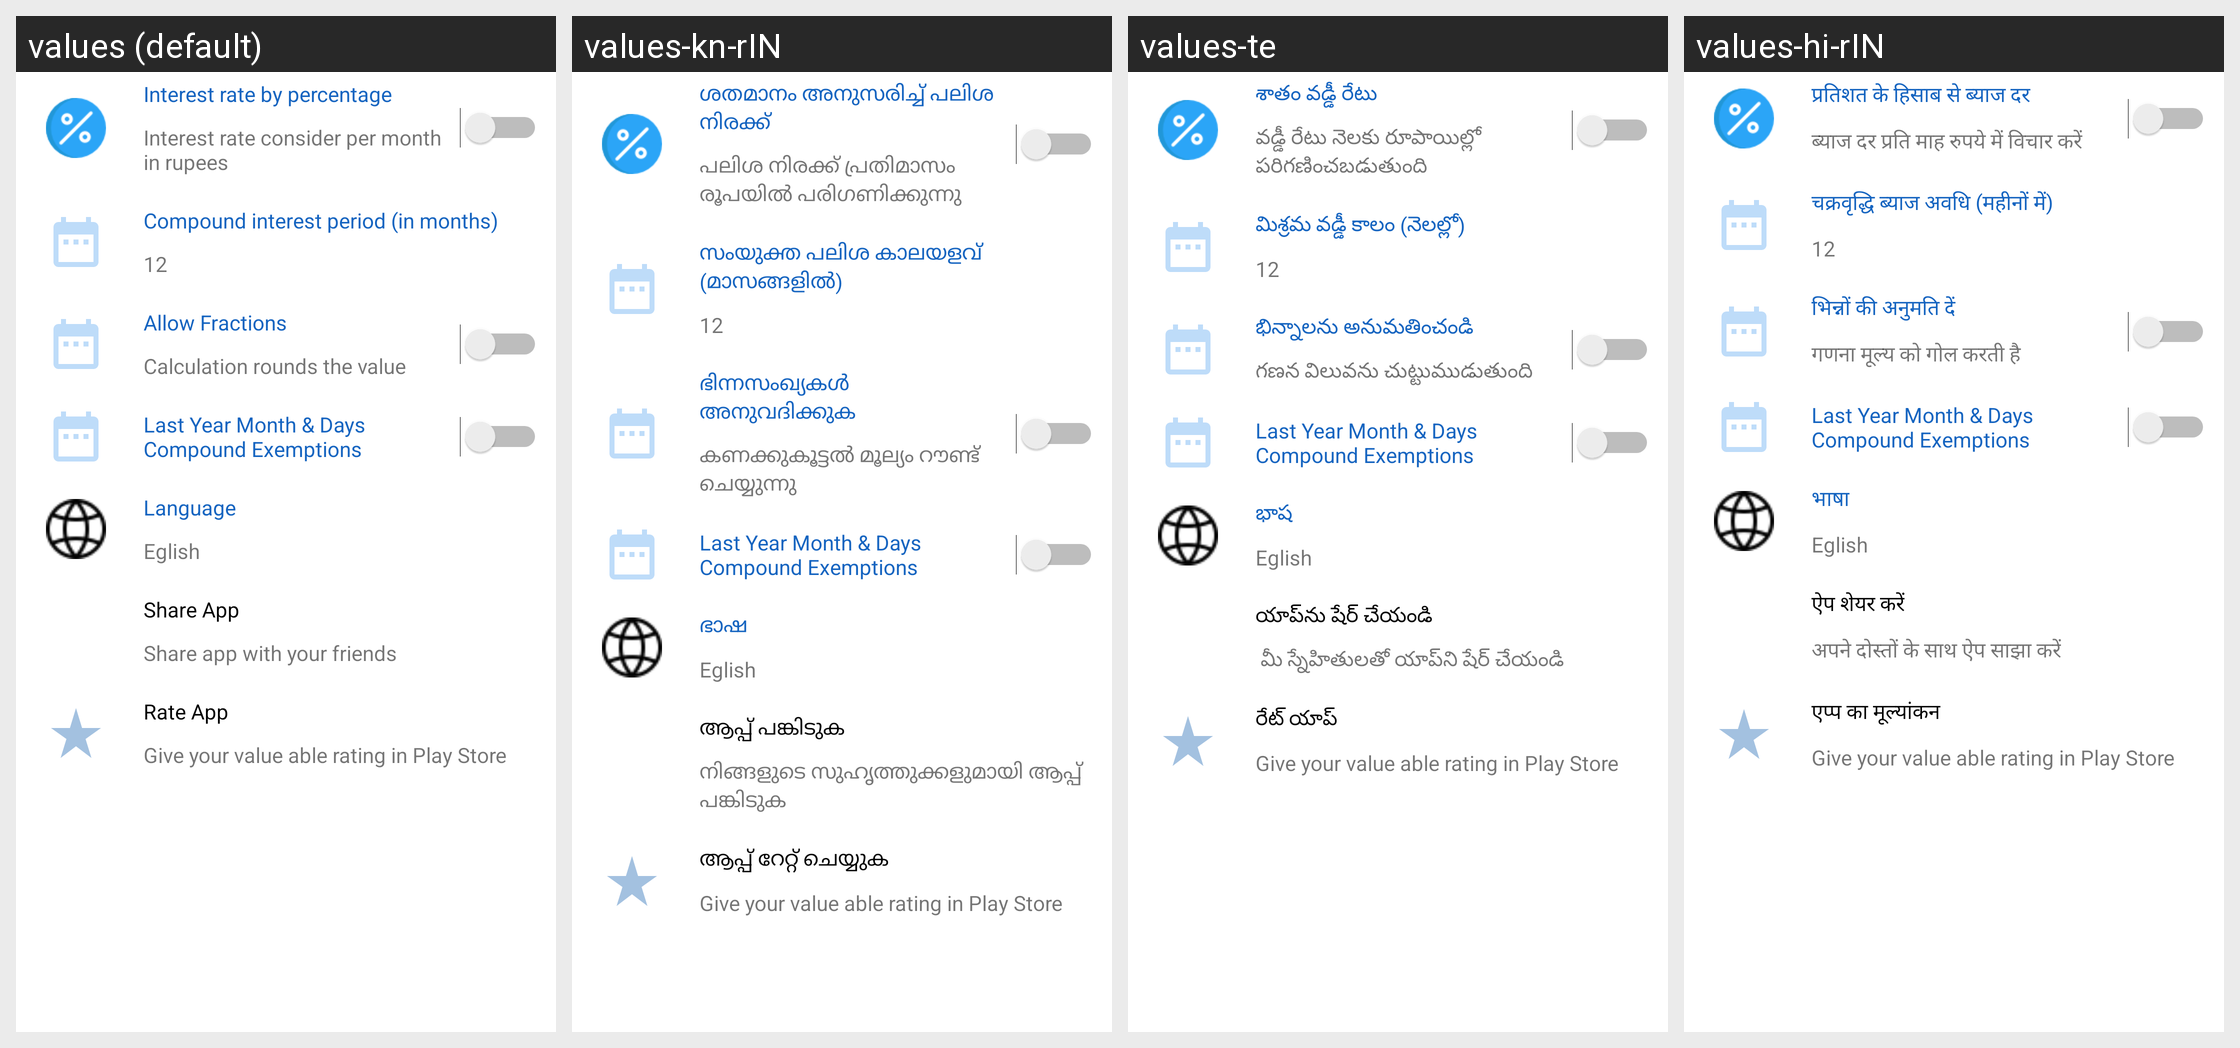

This grid shows one Android layout under several languages. Give, for every string resource on the screen, its name, the default text and each shown locale's text.
Android screen res/layout/fragment_settings.xml rendered under 4 locales, left to right: values (default), values-kn-rIN, values-te, values-hi-rIN. Device: Nexus 5 (rendered at 1080×1920; each locale shown at half size, 540×960, under a caption strip naming it); theme Theme.InterestCalculator.
Strings drawn on this screen, with the default value and each locale's value (text and hints the layout hard-codes, and strings that could not be matched under every locale, appear in the picture but are not listed):

interest_rate_by_percentage
  values: Interest rate by percentage
  values-kn-rIN: ശതമാനം അനുസരിച്ച് പലിശ നിരക്ക്
  values-te: శాతం వడ్డీ రేటు
  values-hi-rIN: प्रतिशत के हिसाब से ब्याज दर

interest_rate_consider_per_month_in_rupees
  values: Interest rate consider per month in rupees
  values-kn-rIN: പലിശ നിരക്ക് പ്രതിമാസം രൂപയിൽ പരിഗണിക്കുന്നു
  values-te: వడ్డీ రేటు నెలకు రూపాయిల్లో పరిగణించబడుతుంది
  values-hi-rIN: ब्याज दर प्रति माह रुपये में विचार करें

compound_interest_period_in_months
  values: Compound interest period (in months)
  values-kn-rIN: സംയുക്ത പലിശ കാലയളവ് (മാസങ്ങളിൽ)
  values-te: మిశ్రమ వడ్డీ కాలం (నెలల్లో)
  values-hi-rIN: चक्रवृद्धि ब्याज अवधि (महीनों में)

allow_fractions
  values: Allow Fractions
  values-kn-rIN: ഭിന്നസംഖ്യകൾ അനുവദിക്കുക
  values-te: భిన్నాలను అనుమతించండి
  values-hi-rIN: भिन्नों की अनुमति दें

calculation_rounds_the_value
  values: Calculation rounds the value
  values-kn-rIN: കണക്കുകൂട്ടൽ മൂല്യം റൗണ്ട് ചെയ്യുന്നു
  values-te: గణన విలువను చుట్టుముడుతుంది
  values-hi-rIN: गणना मूल्य को गोल करती है

last_year_month_amp_days_compound_exemptions
  values: Last Year Month & Days Compound Exemptions
  values-kn-rIN: Last Year Month & Days Compound Exemptions
  values-te: Last Year Month & Days Compound Exemptions
  values-hi-rIN: Last Year Month & Days Compound Exemptions

language
  values: Language
  values-kn-rIN: ഭാഷ
  values-te: భాష
  values-hi-rIN: भाषा

share_app
  values: Share App
  values-kn-rIN: ആപ്പ് പങ്കിടുക
  values-te: యాప్‌ను షేర్ చేయండి
  values-hi-rIN: ऐप शेयर करें

share_app_with_your_friends
  values: Share app with your friends
  values-kn-rIN: നിങ്ങളുടെ സുഹൃത്തുക്കളുമായി ആപ്പ് പങ്കിടുക
  values-te:  మీ స్నేహితులతో యాప్‌ని షేర్ చేయండి
  values-hi-rIN: अपने दोस्तों के साथ ऐप साझा करें

rate_app
  values: Rate App
  values-kn-rIN: ആപ്പ് റേറ്റ് ചെയ്യുക
  values-te: రేట్ యాప్
  values-hi-rIN: एप्प का मूल्यांकन
